Labelled photos from "gtos-mobile", an image-classification folder in faisu07/gtos-mobile. The possible labels are: painting, aluminum, asphalt, brick, cement, cloth, dry leaf, glass, grass, large limestone, leaf, metal cover, moss, paint cover, painting turf, paper, pebble, plastic, plastic cover, root, sand, sandpaper, shale, small limestone, soil, steel, stone asphalt, stone brick, stone cement, turf, wood chips.

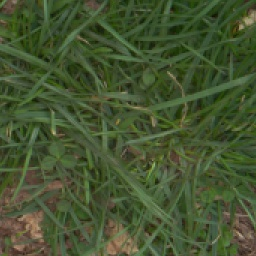
Label: grass

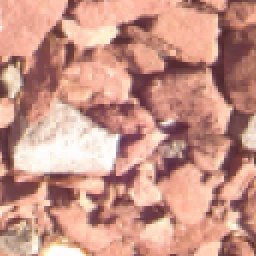
Label: shale

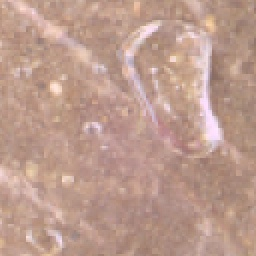
Label: plastic

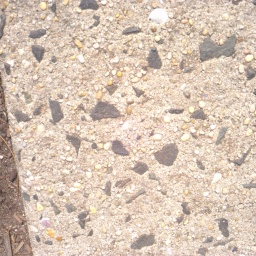
Label: stone cement

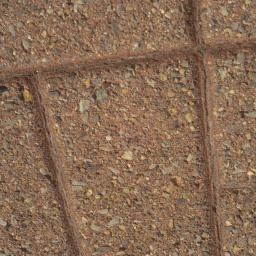
Label: stone brick

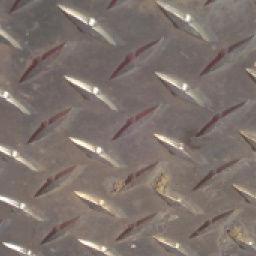
Label: steel
